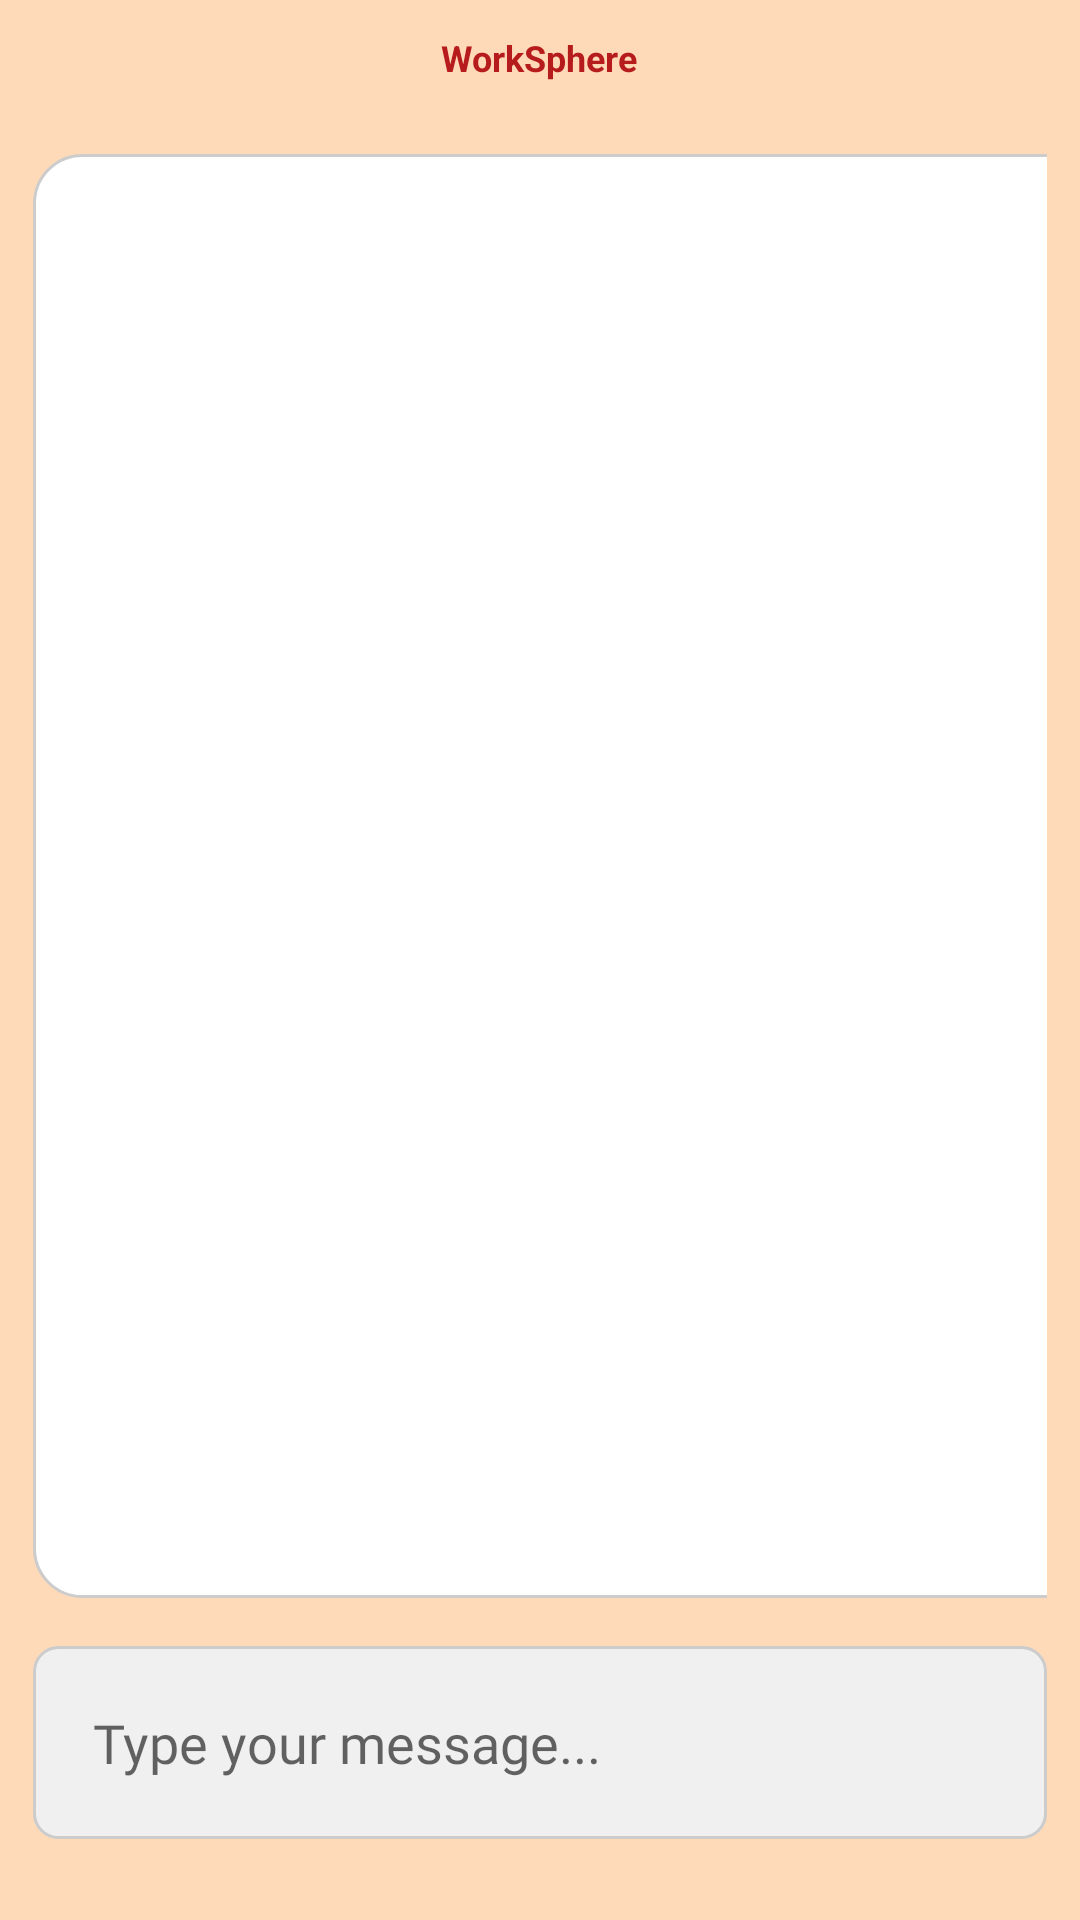

Reconstruct the res/layout file that produces this screen, plus the resources it refers to.
<!-- AndroidManifest.xml: application theme Theme.AppCompat.Light -->
<!-- res/layout/activity_notifications.xml -->
<?xml version="1.0" encoding="utf-8"?>
<LinearLayout xmlns:android="http://schemas.android.com/apk/res/android"
    xmlns:app="http://schemas.android.com/apk/res-auto"
    xmlns:tools="http://schemas.android.com/tools"
    android:layout_width="match_parent"
    android:layout_height="match_parent"
    android:orientation="vertical"
    android:padding="11dp"
    android:background="#FFDAB9">

    
    <TextView
        android:layout_width="wrap_content"
        android:layout_height="wrap_content"
        android:layout_gravity="center_horizontal"
        android:layout_marginBottom="24dp"
        android:text="@string/worksphere"
        android:textColor="#B71C1C"
        android:textSize="12sp"
        android:textStyle="bold" />

    
    <androidx.recyclerview.widget.RecyclerView
        android:id="@+id/messageList"
        android:layout_width="384dp"
        android:layout_height="0dp"
        android:layout_marginBottom="16dp"
        android:layout_weight="1"
        android:background="@drawable/rounded_corners"
        android:clipToPadding="false"
        android:overScrollMode="never"
        android:padding="8dp"
        android:scrollbars="vertical" />

    
    <LinearLayout
        android:layout_width="match_parent"
        android:layout_height="wrap_content"
        android:orientation="horizontal"
        android:background="@drawable/edittext_background"
        android:padding="8dp"
        android:layout_marginBottom="16dp">

        
        <EditText
            android:id="@+id/messageInput"
            android:layout_width="0dp"
            android:layout_height="wrap_content"
            android:layout_weight="1"
            android:hint="@string/type_your_message"
            android:inputType="textMultiLine"
            android:minLines="1"
            android:maxLines="5"
            android:padding="12dp"
            android:background="@android:color/transparent"
            android:layout_marginEnd="8dp"
            android:fontFamily="@font/gotham"
            android:autofillHints=""
            tools:ignore="VisualLintTextFieldSize" />

        
        <ImageButton
            android:id="@+id/sendButton"
            android:layout_width="49dp"
            android:layout_height="48dp"
            android:background="?android:attr/selectableItemBackground"
            android:contentDescription="@string/send_message"
            android:scaleType="fitCenter"
            android:src="@drawable/ic_send"
            tools:ignore="SpeakableTextPresentCheck" />
    </LinearLayout>

</LinearLayout>
<!-- resources referenced by this layout -->
<resources>
  <!-- drawable edittext_background (drawable) -->
  <?xml version="1.0" encoding="utf-8"?>
  <shape xmlns:android="http://schemas.android.com/apk/res/android">
      <solid android:color="#F0F0F0" /> 
      <corners android:radius="8dp" /> 
      <stroke
          android:width="1dp"
          android:color="#CCCCCC" /> 
  </shape>
  <!-- drawable rounded_corners (drawable) -->
  <shape xmlns:android="http://schemas.android.com/apk/res/android"
      android:shape="rectangle">
      <solid android:color="#FFFFFF" /> 
      <corners android:radius="16dp" /> 
      <stroke
          android:width="1dp"
          android:color="#CCCCCC" /> 
  </shape>
  <string name="send_message" />
  <string name="type_your_message">Type your message...</string>
  <string name="worksphere">WorkSphere</string>
</resources>
